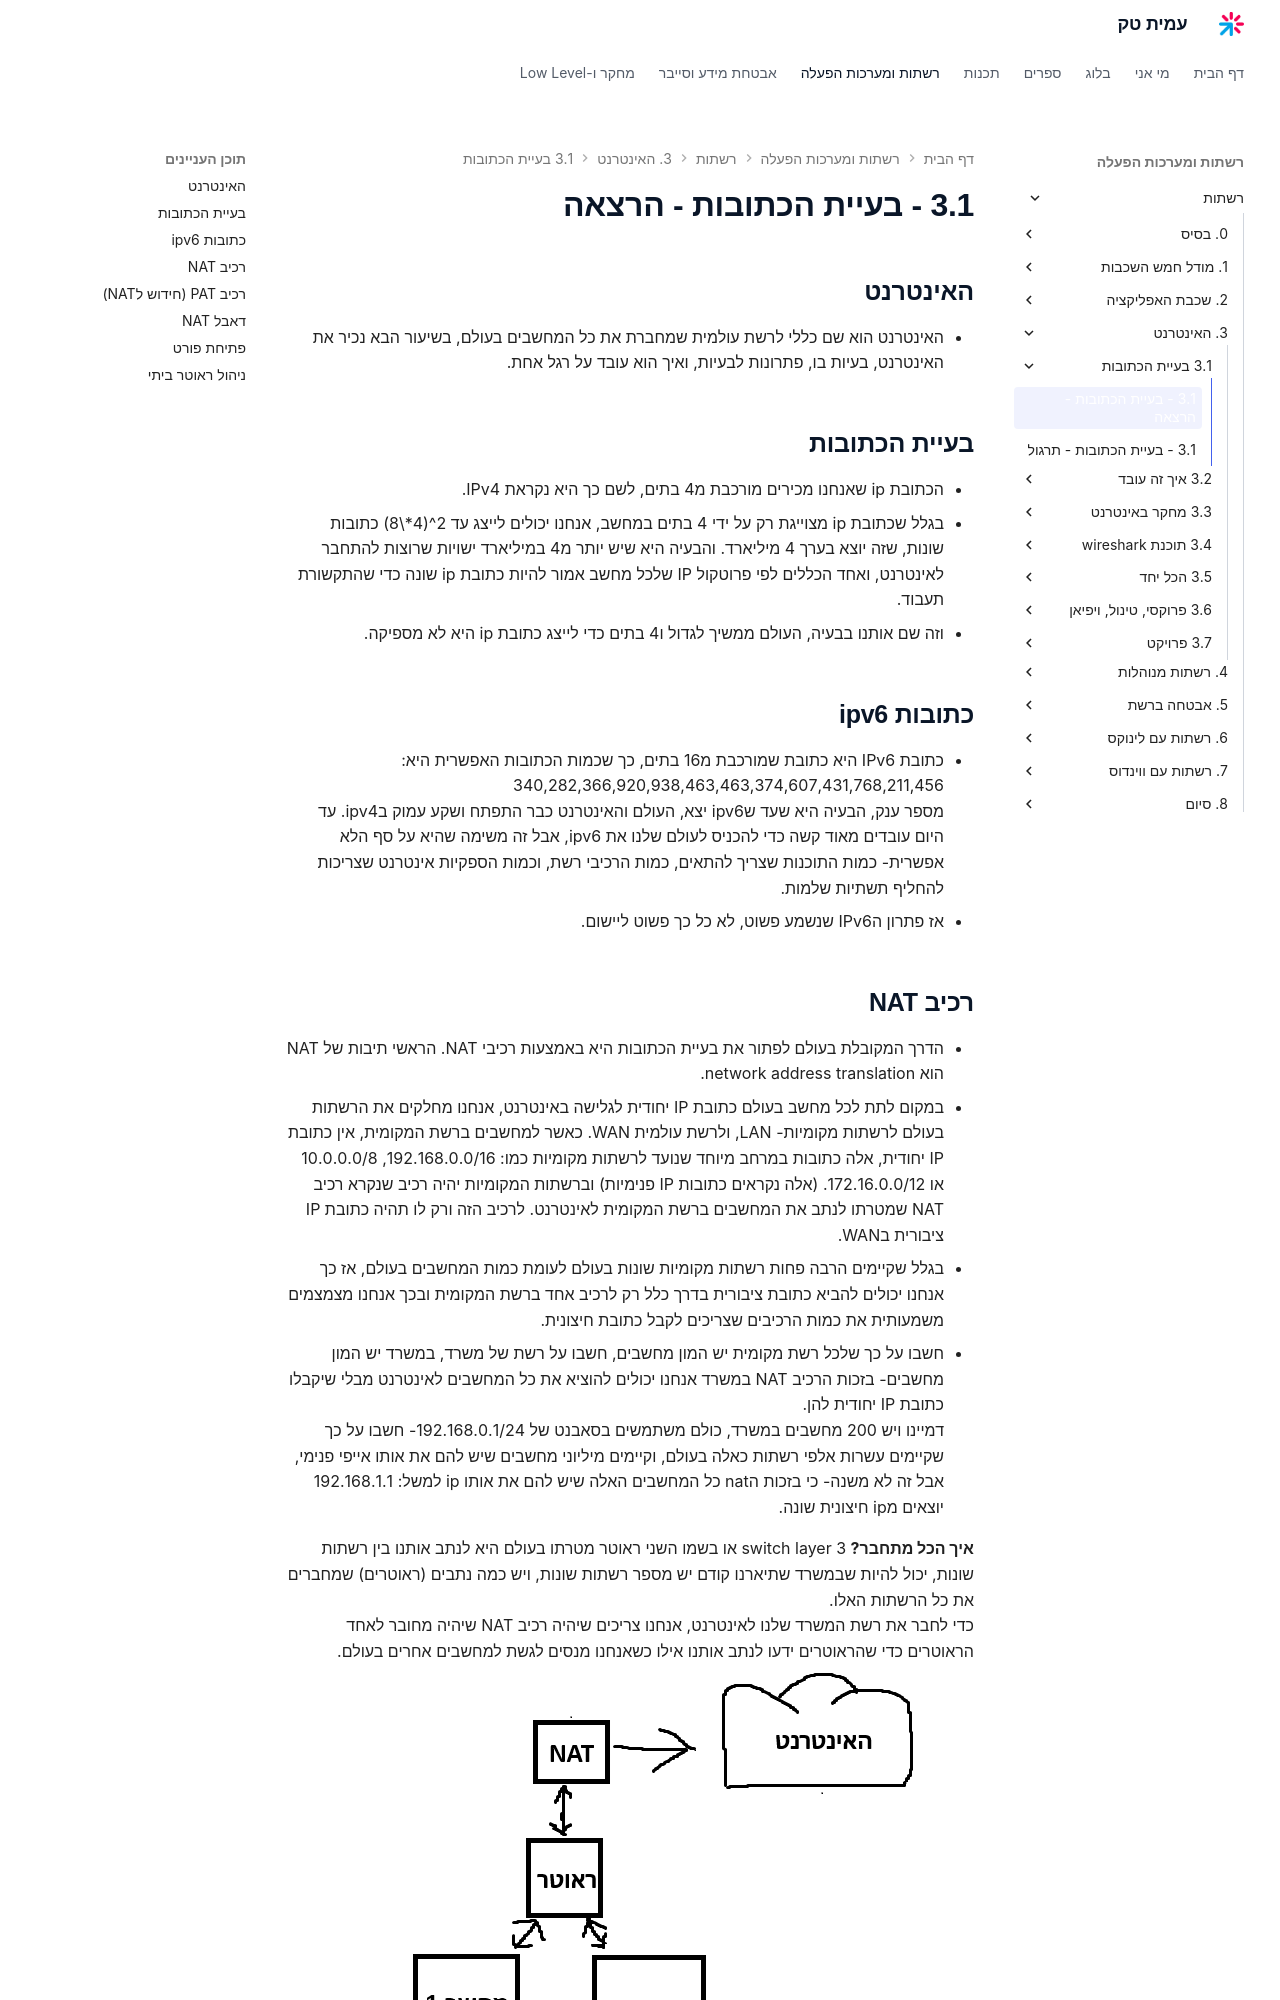

repository: AmitPinchasi/amittech · page: רשתות/3. האינטרנט/3.1 - בעיית הכתובות/3.1 - בעיית הכתובות - הרצאה/index.html · generator: mkdocs

## האינטרנט
- האינטרנט הוא שם כללי לרשת עולמית שמחברת את כל המחשבים בעולם, בשיעור הבא נכיר את האינטרנט, בעיות בו, פתרונות לבעיות, ואיך הוא עובד על רגל אחת.

## בעיית הכתובות
- הכתובת ip שאנחנו מכירים מורכבת מ4 בתים, לשם כך היא נקראת IPv4. 
- בגלל שכתובת ip מצוייגת רק על ידי 4 בתים במחשב, אנחנו יכולים לייצג עד 2^(4*\8) כתובות שונות, שזה יוצא בערך 4 מיליארד. והבעיה היא שיש יותר מ4 במיליארד ישויות שרוצות להתחבר לאינטרנט, ואחד הכללים לפי פרוטקול IP שלכל מחשב אמור להיות כתובת ip שונה כדי שהתקשורת תעבוד.
- וזה שם אותנו בבעיה, העולם ממשיך לגדול ו4 בתים כדי לייצג כתובת ip היא לא מספיקה.
  
## כתובות ipv6
- כתובת IPv6 היא כתובת שמורכבת מ16 בתים, כך שכמות הכתובות האפשרית היא: 340,282,366,920,938,463,463,374,607,431,768,211,456
  מספר ענק, הבעיה היא שעד שipv6 יצא, העולם והאינטרנט כבר התפתח ושקע עמוק בipv4. עד היום עובדים מאוד קשה כדי להכניס לעולם שלנו את ipv6, אבל זה משימה שהיא על סף הלא אפשרית- כמות התוכנות שצריך להתאים, כמות הרכיבי רשת, וכמות הספקיות אינטרנט שצריכות להחליף תשתיות שלמות.
- אז פתרון הIPv6 שנשמע פשוט, לא כל כך פשוט ליישום.
